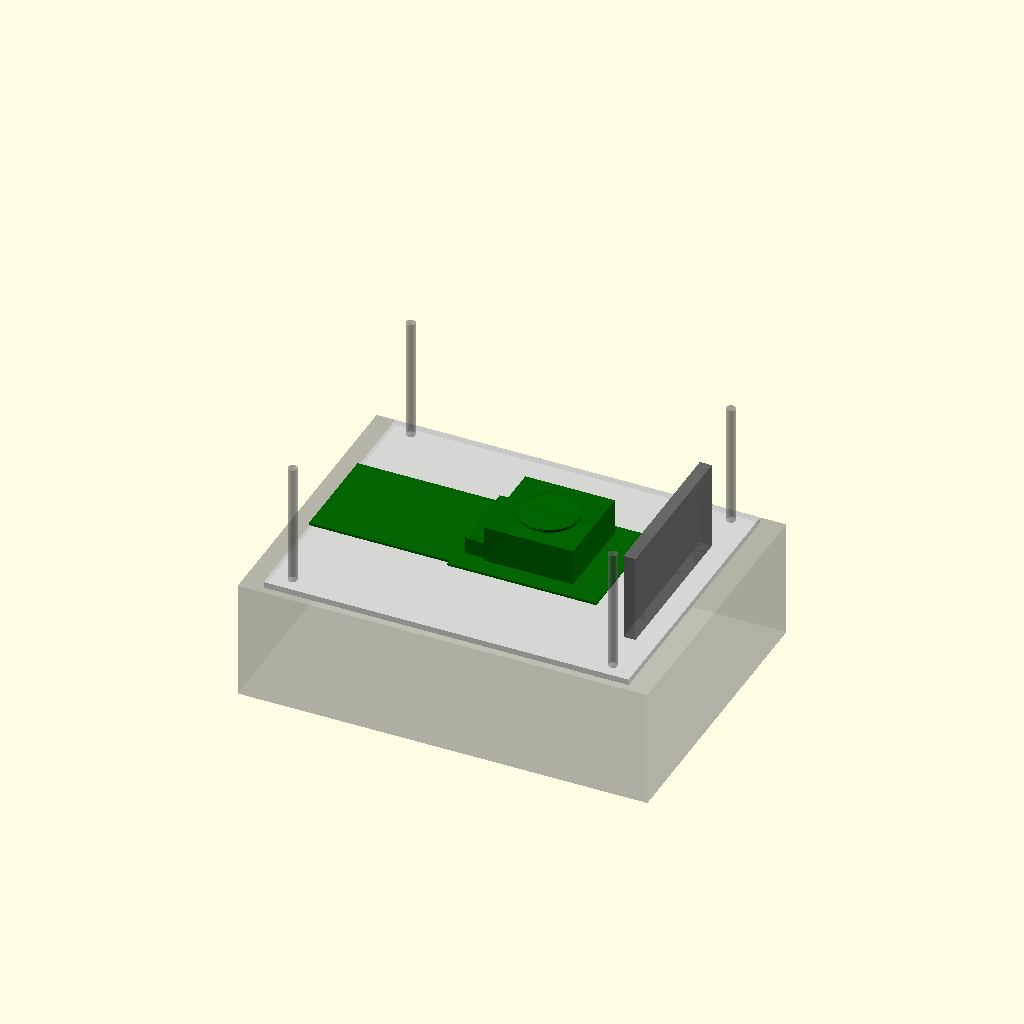
Cell 1 — every parameter at its default value.
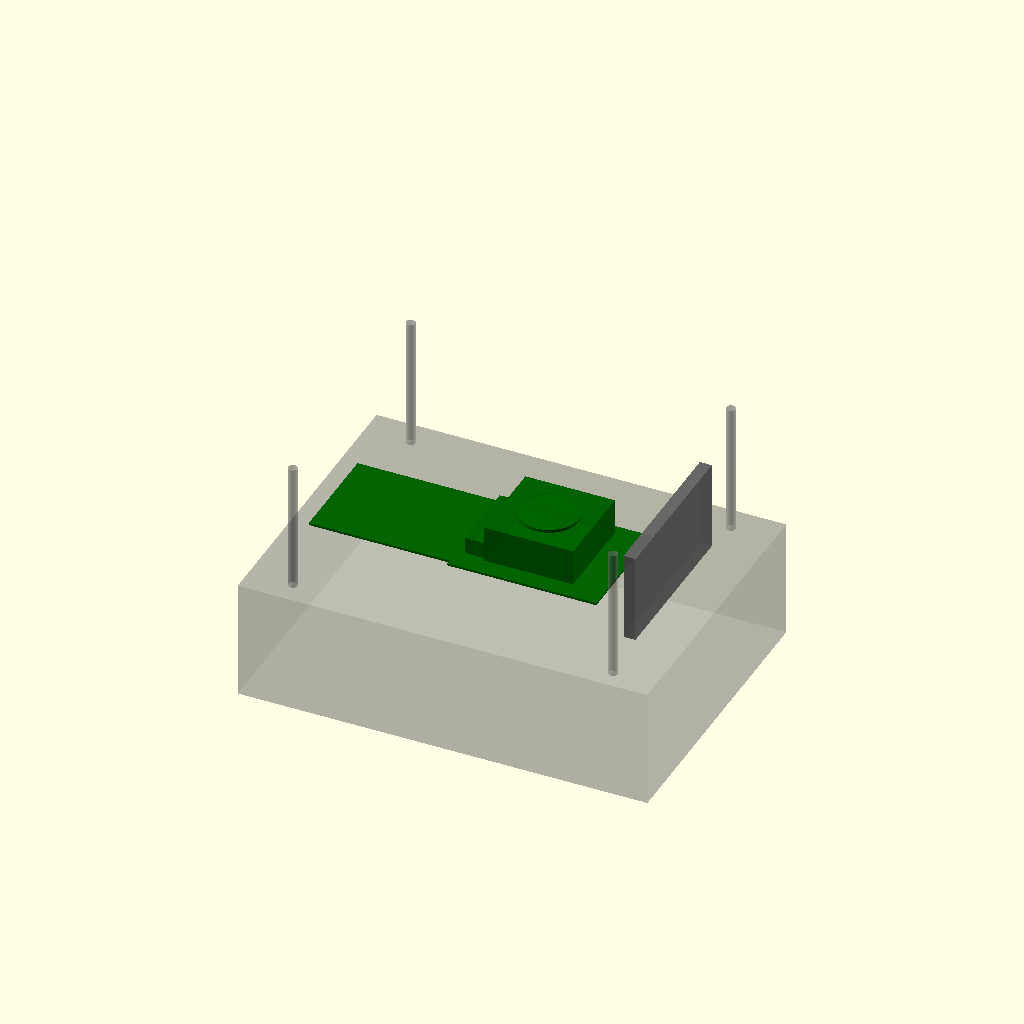
Cell 2: show_deck = false (everything else at default).
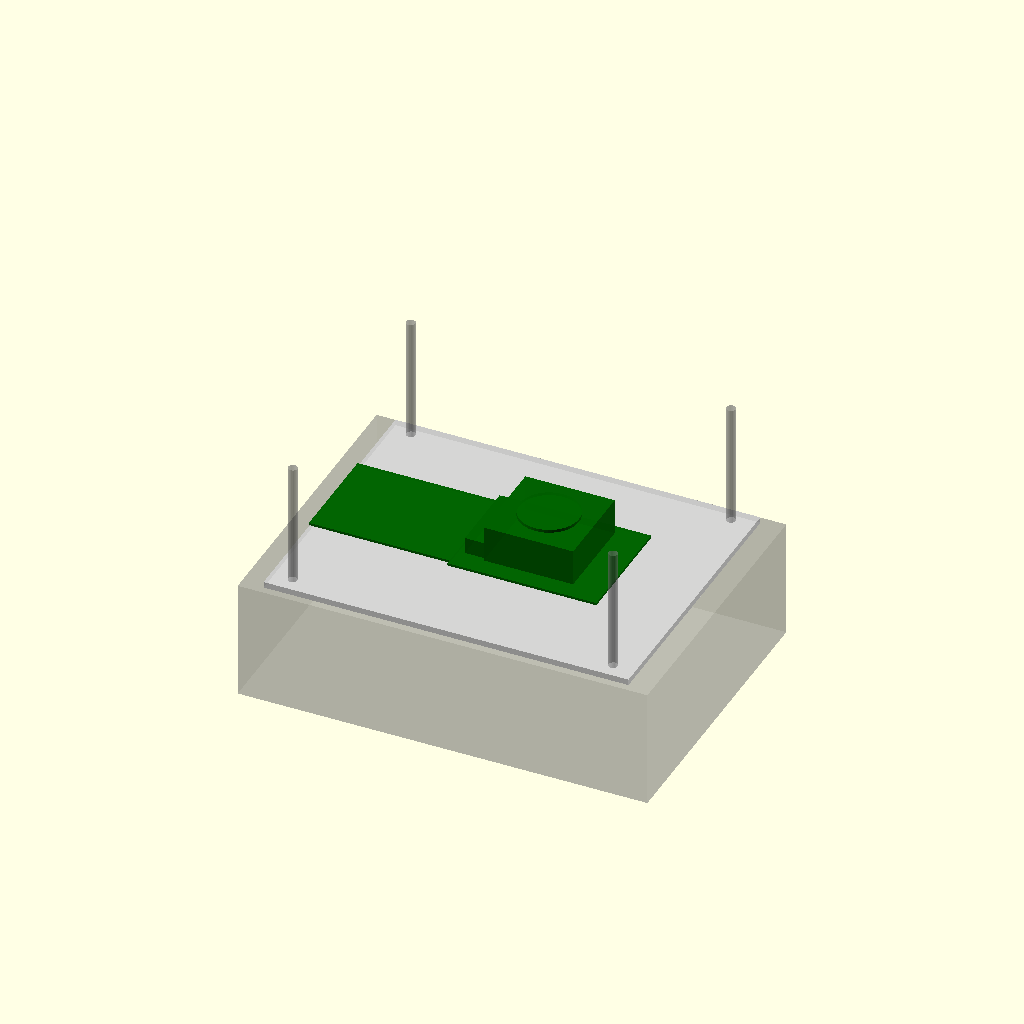
Cell 3: show_mast = false (everything else at default).
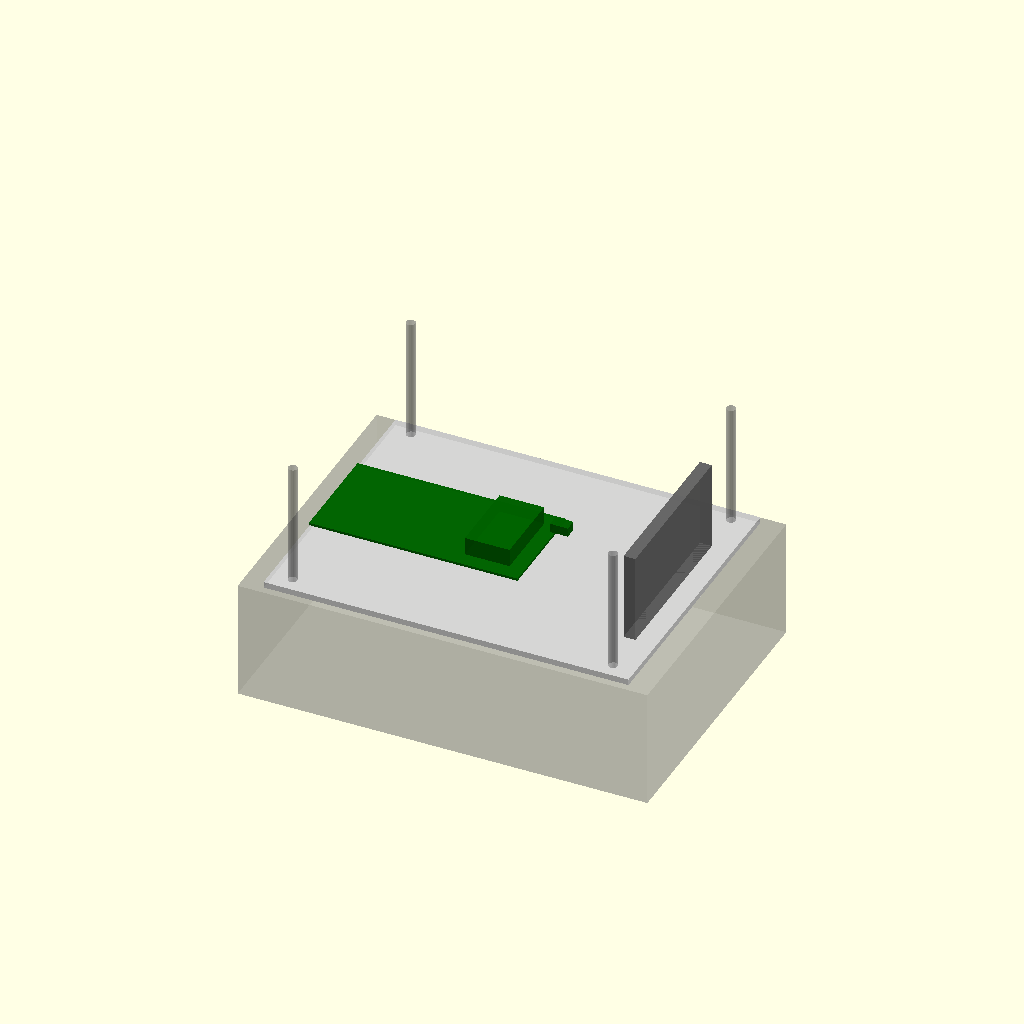
Cell 4 — show_jetson set to false, the other parameters unchanged.
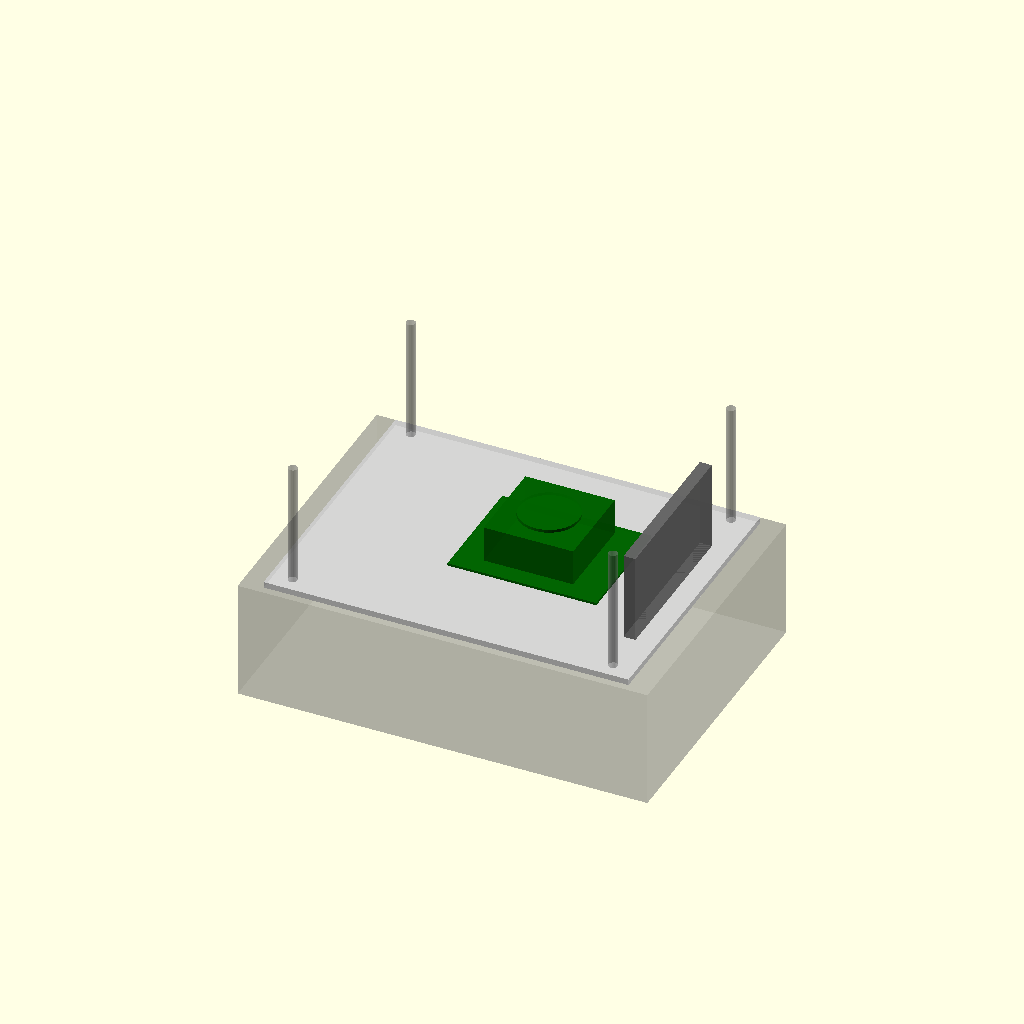
Cell 5 — show_nucleo set to false, the other parameters unchanged.
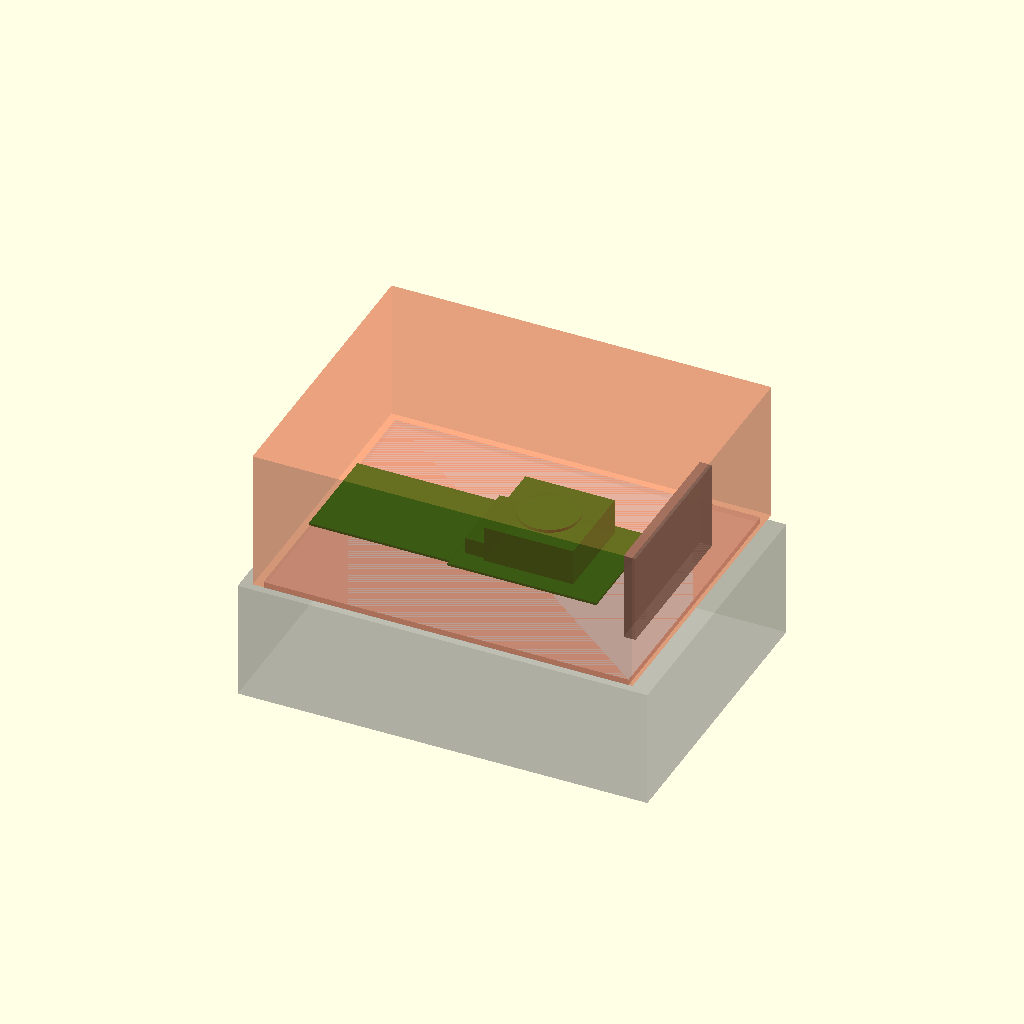
Cell 6: the same model with show_cover = true.
One fixed orthographic camera (rotation 55°, 0°, 25°; colour scheme Cornfield) for every cell.
The OpenSCAD source (hardware-3d/assembly.scad):
// assembly.scad — 전체 가시화. STL 출력용 아님 (각 부품 .scad 가 STL 마스터).
//
// 이 파일을 OpenSCAD 에서 렌더하면 deck/마스트/Jetson/NUCLEO/cover 가
// 한 좌표계에서 어떻게 맞물리는지 보임. 충돌 검사용.
//
// 사용:
//   openscad assembly.scad        # GUI
//   openscad -o assembly.png assembly.scad     # 렌더만

include <params.scad>;

show_deck   = true;
show_mast   = true;
show_jetson = true;
show_nucleo = true;
show_cover  = false;     // true 면 내부 부품 가림. 외형 확인 시 켤 것.

// ────────────────────────────────────────────────────────────────
// 부품 placeholder (실제 BOM 의 외형 모사 — 충돌 보기 용)
// ────────────────────────────────────────────────────────────────
module jetson_placeholder() {
    color("DarkGreen", 0.9) {
        cube([jetson_pcb_x, jetson_pcb_y, jetson_pcb_z], center=true);
        // heatsink + fan 모사
        translate([0, 0, jetson_pcb_z/2 + (jetson_total_z - jetson_pcb_z)/2])
            color("Silver")
                cube([60, 60, jetson_total_z - jetson_pcb_z - 4], center=true);
        translate([0, 0, jetson_total_z - jetson_pcb_z/2 - 2])
            color("Black")
                cylinder(d=40, h=4, center=true);
    }
}

module nucleo_placeholder() {
    color("DarkGreen", 0.9) {
        cube([nucleo_pcb_x, nucleo_pcb_y, nucleo_pcb_z], center=true);
        // ST-LINK 부분 (한쪽 끝, 두꺼움)
        translate([nucleo_pcb_x/2 - 25, 0, nucleo_pcb_z/2 + 6])
            color("Silver")
                cube([30, 50, 12], center=true);
        // Mini-USB 커넥터 (튀어나옴)
        translate([nucleo_pcb_x/2 + 4, 20, nucleo_pcb_z + 4])
            color("Silver")
                cube([12, 8, 6], center=true);
    }
}

// ────────────────────────────────────────────────────────────────
// 배치 (모든 부품의 좌표계 = deck 중심, deck 윗면 = z=deck_thickness)
// ────────────────────────────────────────────────────────────────
if (show_deck)
    color("LightGray", 0.8)
        import_or_module("top_deck");

if (show_jetson) {
    // standoff 위에 PCB
    translate([25, 0, deck_thickness + jetson_standoff_h + jetson_pcb_z/2])
        jetson_placeholder();
}

if (show_nucleo) {
    translate([-50, 0, deck_thickness + nucleo_standoff_h + nucleo_pcb_z/2])
        nucleo_placeholder();
}

if (show_mast) {
    translate([deck_size_x/2 - 18, 0, deck_thickness])
        color("DimGray", 0.85)
            import_or_module("camera_mast");
}

if (show_cover) {
    color("Coral", 0.4)
        translate([0, 0, deck_thickness])
            import_or_module("cover_shell");
}

// 차체 시뮬레이션 (참고용 wireframe)
%color("Gray", 0.3)
    translate([0, 0, -chassis_post_height/2])
        cube([chassis_post_spacing_x + 60,
              chassis_post_spacing_y + 30,
              chassis_post_height], center=true);

// body post 4개
for (sx = [-1, 1], sy = [-1, 1])
    %color("Gray", 0.4)
        translate([sx * chassis_post_spacing_x/2, sy * chassis_post_spacing_y/2, -2])
            cylinder(d=chassis_post_diameter, h=chassis_post_height + deck_thickness + 5);

// ────────────────────────────────────────────────────────────────
// 헬퍼: 다른 .scad 파일을 module 로 부르는 흉내.
// OpenSCAD 는 include 가 top-level 코드도 실행해버려 까다로움 →
// 여기서는 단순히 import 하지 말고 각 .scad 를 STL 로 미리 렌더해서 import 하거나,
// use <...> 로 모듈만 가져올 것.
// ────────────────────────────────────────────────────────────────
module import_or_module(name) {
    if (name == "top_deck") {
        // 인라인 placeholder — 실제 모양은 top_deck.scad 가 마스터
        translate([-deck_size_x/2, -deck_size_y/2, 0])
            cube([deck_size_x, deck_size_y, deck_thickness]);
    } else if (name == "camera_mast") {
        translate([0, 0, mast_height/2])
            cube([8, camera_baseline + 30, mast_height], center=true);
    } else if (name == "cover_shell") {
        translate([-deck_size_x/2 - 5, -deck_size_y/2 - 5, 0])
            cube([deck_size_x + 10, deck_size_y + 10, cover_height]);
    }
}
Customizer parameters (derived from the source; name, type, default, range or options):
show_deck: bool, default true
show_mast: bool, default true
show_jetson: bool, default true
show_nucleo: bool, default true
show_cover: bool, default false
